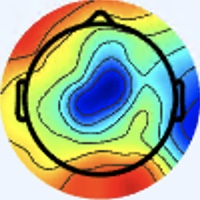

Values plotted in this chart, from the file beside it:
[238 245 255], [238 245 255], [238 245 255], [238 245 255], [238 245 255], [238 245 255], [238 245 255], [238 245 255], [238 245 255], [238 245 255], [238 245 255], [238 245 255], [238 245 255], [238 245 255], [238 245 255], [238 245 255], [238 245 255], [238 245 255], [238 245 255], [238 245 255], [238 245 255], [238 245 255], [238 245 255], [238 245 255]
[238 245 255], [238 245 255], [238 245 255], [238 245 255], [238 245 255], [238 245 255], [238 245 255], [238 245 255], [238 245 255], [238 245 255], [238 245 255], [238 245 255], [238 245 255], [238 245 255], [238 245 255], [238 245 255], [238 245 255], [238 245 255], [238 245 255], [238 245 255], [238 245 255], [238 245 255], [238 245 255], [238 245 255]
[238 245 255], [238 245 255], [238 245 255], [238 245 255], [238 245 255], [238 245 255], [238 245 255], [238 245 255], [238 245 255], [238 245 255], [238 245 255], [238 245 255], [238 245 255], [238 245 255], [238 245 255], [238 245 255], [238 245 255], [238 245 255], [238 245 255], [238 245 255], [238 245 255], [238 245 255], [238 245 255], [238 245 255]
[238 245 255], [238 245 255], [238 245 255], [238 245 255], [238 245 255], [238 245 255], [238 245 255], [238 245 255], [238 245 255], [238 245 255], [237 244 254], [237 244 254], [237 244 254], [238 245 255], [238 245 255], [238 245 255], [238 245 255], [238 245 255], [238 245 255], [238 245 255], [238 245 255], [238 245 255], [238 245 255], [238 245 255]
[238 245 255], [238 245 255], [238 245 255], [238 245 255], [238 245 255], [238 245 255], [238 245 255], [237 244 254], [237 244 254], [237 244 254], [237 244 254], [237 244 254], [237 244 254], [237 244 254], [238 245 255], [238 245 255], [238 245 255], [238 245 255], [238 245 255], [238 245 255], [238 245 255], [238 245 255], [238 245 255], [238 245 255]
[238 245 255], [238 245 255], [238 245 255], [238 245 255], [238 245 255], [238 245 255], [237 244 254], [237 244 254], [237 244 254], [237 244 254], [237 244 254], [237 244 254], [237 244 254], [237 244 254], [238 245 255], [238 245 255], [238 245 255], [238 245 255], [238 245 255], [238 245 255], [238 245 255], [238 245 255], [238 245 255], [238 245 255]
[238 245 255], [238 245 255], [238 245 255], [238 245 255], [238 245 255], [238 245 255], [237 244 254], [237 244 254], [237 244 254], [237 244 254], [237 244 254], [237 244 254], [237 244 254], [237 244 254], [238 245 255], [238 245 255], [238 245 255], [238 245 255], [238 245 255], [238 245 255], [238 245 255], [238 245 255], [238 245 255], [238 245 255]
[238 245 255], [238 245 255], [238 245 255], [238 245 255], [238 245 255], [238 245 255], [237 244 254], [237 244 254], [237 244 254], [237 244 254], [237 244 254], [237 244 254], [237 244 254], [237 244 254], [238 245 255], [238 245 255], [238 245 255], [238 245 255], [238 245 255], [238 245 255], [238 245 255], [238 245 255], [238 245 255], [238 245 255]
[238 245 255], [238 245 255], [238 245 255], [238 245 255], [238 245 255], [238 245 255], [238 245 255], [238 245 255], [237 244 254], [237 244 254], [237 244 254], [237 244 254], [237 244 254], [237 244 254], [237 244 254], [237 244 254], [237 244 254], [237 244 254], [237 244 254], [238 245 255], [238 245 255], [238 245 255], [237 246 255], [237 246 255]
[238 245 255], [238 245 255], [238 245 255], [238 245 255], [238 245 255], [238 245 255], [238 245 255], [238 245 255], [237 244 254], [237 244 254], [237 244 254], [237 244 254], [237 244 254], [237 244 254], [237 244 254], [237 244 254], [237 244 254], [237 244 254], [237 244 254], [238 245 255], [238 245 255], [238 245 255], [237 246 255], [237 246 255]
[238 245 255], [238 245 255], [238 245 255], [238 245 255], [238 245 255], [238 245 255], [238 245 255], [238 245 255], [238 245 255], [237 244 254], [237 244 254], [237 244 254], [237 244 254], [237 244 254], [237 244 254], [237 244 254], [237 244 254], [237 244 254], [237 244 254], [238 245 255], [237 246 253], [237 246 253], [237 246 253], [237 246 253]
[238 245 255], [238 245 255], [238 245 255], [238 245 255], [238 245 255], [238 245 255], [238 245 255], [238 245 255], [238 245 255], [238 245 255], [238 245 255], [237 244 254], [237 244 254], [237 244 254], [237 244 254], [237 244 254], [237 244 254], [237 244 254], [237 244 254], [237 244 254], [237 246 253], [237 246 253], [237 246 253], [237 246 253]
[238 245 255], [238 245 255], [238 245 255], [238 245 255], [238 245 255], [238 245 255], [238 245 255], [238 245 255], [238 245 255], [238 245 255], [238 245 255], [238 245 255], [237 244 254], [237 244 254], [237 244 254], [237 244 254], [237 244 252], [237 244 252], [237 244 252], [237 244 252], [236 245 252], [236 245 252], [237 246 253], [237 246 253]
[238 245 255], [238 245 255], [238 245 255], [238 245 255], [238 245 255], [238 245 255], [238 245 255], [238 245 255], [238 245 255], [238 245 255], [238 245 255], [238 245 255], [238 245 255], [237 244 254], [237 244 254], [237 244 254], [237 244 252], [237 244 252], [237 244 252], [237 244 252], [236 245 252], [236 245 252], [236 245 252], [236 245 252]
[238 245 255], [238 245 255], [238 245 255], [238 245 255], [238 245 255], [238 245 255], [238 245 255], [238 245 255], [238 245 255], [238 245 255], [238 245 255], [238 245 255], [238 245 255], [237 244 254], [237 244 254], [237 244 254], [237 244 252], [237 244 252], [236 243 251], [236 243 251], [235 244 251], [236 245 252], [236 245 252], [236 245 252]
[238 245 255], [238 245 255], [238 245 255], [238 245 255], [238 245 255], [238 245 255], [238 245 255], [238 245 255], [238 245 255], [238 245 255], [238 245 255], [238 245 255], [238 245 255], [238 245 255], [237 244 254], [237 244 254], [239 243 252], [239 243 252], [236 243 251], [235 244 251], [235 244 251], [235 244 251], [236 245 252], [236 245 252]
[238 245 255], [238 245 255], [238 245 255], [238 245 255], [238 245 255], [238 245 255], [238 245 255], [238 245 255], [238 245 255], [238 245 255], [238 245 255], [238 245 255], [238 245 255], [238 245 255], [237 244 252], [239 243 252], [239 241 253], [239 241 253], [235 244 251], [234 245 251], [235 244 249], [236 243 249], [236 243 249], [236 243 249]
[238 245 255], [238 245 255], [238 245 255], [238 245 255], [238 245 255], [238 245 255], [238 245 255], [238 245 255], [238 245 255], [238 245 255], [238 245 255], [238 245 255], [238 245 255], [238 245 255], [237 244 252], [239 243 252], [239 242 251], [238 242 251], [234 245 251], [234 245 251], [236 243 249], [238 243 249], [238 243 249], [238 243 249]
[238 245 255], [238 245 255], [238 245 255], [238 245 255], [238 245 255], [238 245 255], [238 245 255], [238 245 255], [238 245 255], [238 245 255], [238 245 255], [238 245 255], [238 245 255], [238 245 255], [237 244 254], [237 244 252], [235 244 251], [234 245 249], [232 246 249], [234 245 249], [236 243 249], [239 244 250], [239 243 252], [237 244 252]
[238 245 255], [238 245 255], [238 245 255], [238 245 255], [238 245 255], [238 245 255], [238 245 255], [238 245 255], [238 245 255], [238 245 255], [238 245 255], [238 245 255], [238 245 255], [238 245 255], [238 245 255], [236 245 252], [234 245 251], [234 245 249], [234 245 249], [236 245 250], [237 244 250], [237 244 250], [240 244 253], [238 245 255]
[238 245 255], [238 245 255], [238 245 255], [238 245 255], [238 245 255], [238 245 255], [238 245 255], [238 245 255], [238 245 255], [238 245 255], [238 245 255], [238 245 255], [238 245 255], [238 245 255], [238 245 255], [238 245 253], [236 245 252], [237 244 250], [237 244 250], [237 244 250], [233 246 252], [234 247 253], [237 246 255], [238 247 255]
[238 245 255], [238 245 255], [238 245 255], [238 245 255], [238 245 255], [238 245 255], [238 245 255], [238 245 255], [238 245 255], [238 245 255], [238 245 255], [238 245 255], [238 245 255], [238 245 255], [238 245 255], [238 245 255], [237 244 252], [239 244 250], [240 243 252], [239 243 252], [235 246 252], [234 247 253], [238 247 255], [238 247 255]
[238 245 255], [238 245 255], [238 245 255], [238 245 255], [238 245 255], [238 245 255], [238 245 255], [238 245 255], [238 245 255], [238 245 255], [238 245 255], [238 245 255], [238 245 255], [238 245 255], [237 246 255], [238 245 255], [237 244 254], [239 243 252], [240 242 254], [240 242 254], [239 243 254], [238 245 255], [238 247 254], [238 247 254]
[238 245 255], [238 245 255], [238 245 255], [238 245 255], [238 245 255], [238 245 255], [238 245 255], [238 245 255], [238 245 255], [238 245 255], [238 245 255], [238 245 255], [238 245 255], [238 245 255], [237 246 255], [238 245 255], [237 244 254], [239 243 254], [240 242 254], [240 242 254], [242 242 254], [241 243 255], [241 245 254], [239 246 254]
[238 245 255], [238 245 255], [238 245 255], [238 245 255], [238 245 255], [238 245 255], [238 245 255], [238 245 255], [239 246 255], [239 246 255], [239 246 255], [239 246 255], [238 245 255], [238 245 255], [238 245 255], [238 245 255], [238 244 255], [238 244 255], [240 244 255], [240 244 255], [241 244 253], [241 244 253], [244 244 254], [242 245 254]
[238 245 255], [238 245 255], [238 245 255], [238 245 255], [238 245 255], [238 245 255], [238 245 255], [238 245 255], [238 245 255], [239 246 255], [239 246 255], [239 246 255], [238 245 255], [238 245 255], [238 245 255], [238 245 255], [238 244 255], [238 244 255], [238 245 255], [238 245 253], [241 245 254], [242 245 254], [244 244 254], [243 245 255]
[238 245 253], [238 245 253], [238 245 253], [238 245 253], [238 245 255], [238 245 255], [238 245 255], [238 245 255], [238 245 255], [238 245 255], [239 246 255], [238 245 255], [238 245 255], [237 244 254], [237 244 254], [237 244 254], [237 243 255], [237 243 255], [237 246 253], [237 246 251], [239 246 252], [239 246 252], [240 247 255], [240 246 255]
[238 245 253], [238 245 253], [238 245 253], [238 245 253], [238 245 255], [238 245 255], [238 245 255], [238 245 255], [238 245 255], [238 245 255], [239 246 255], [238 245 255], [238 245 255], [237 244 254], [236 243 253], [236 243 253], [237 243 255], [237 243 255], [237 246 253], [237 246 251], [238 248 250], [238 247 252], [238 247 254], [239 245 255]
[237 246 253], [238 247 254], [238 247 254], [238 247 254], [238 247 254], [237 246 253], [238 245 255], [238 245 255], [238 245 255], [238 245 255], [239 246 255], [238 245 255], [239 243 254], [238 242 253], [238 242 253], [237 241 252], [236 243 253], [237 244 254], [237 246 253], [238 247 252], [238 247 252], [239 246 252], [240 244 253], [240 244 255]
[238 247 254], [238 247 254], [238 247 254], [238 247 254], [238 247 254], [238 247 254], [238 245 255], [238 245 255], [238 245 255], [238 245 255], [239 246 255], [238 245 255], [239 243 254], [238 242 253], [237 241 252], [237 241 252], [236 243 253], [236 245 252], [237 246 253], [238 247 254], [239 246 254], [239 246 254], [238 245 255], [240 244 253]
[238 247 254], [238 247 254], [238 247 254], [238 247 254], [238 247 254], [238 247 254], [238 245 253], [238 245 253], [238 245 255], [239 246 255], [241 245 255], [240 244 255], [239 243 254], [237 241 252], [236 240 251], [236 240 251], [236 243 251], [236 245 252], [238 245 253], [240 247 255], [240 246 255], [239 247 255], [237 247 255], [238 248 250]
[238 247 254], [238 247 254], [239 246 254], [239 246 254], [238 247 254], [238 247 254], [237 246 253], [238 245 255], [238 245 255], [241 245 255], [241 245 255], [240 244 255], [239 243 254], [237 241 252], [236 240 251], [235 239 250], [235 242 250], [236 245 250], [238 245 253], [240 247 255], [241 247 255], [240 248 255], [238 248 255], [243 247 250]
[238 247 252], [239 246 252], [241 246 252], [241 245 254], [239 246 254], [238 247 255], [237 246 255], [237 246 255], [240 244 255], [241 243 255], [241 243 255], [240 242 254], [239 241 254], [237 239 252], [235 237 250], [234 236 248], [234 241 249], [235 244 249], [237 244 250], [240 247 255], [241 251 255], [239 249 255], [243 252 255], [255 245 249]
[238 248 250], [239 247 250], [241 246 252], [239 246 254], [238 247 255], [237 247 255], [237 245 255], [237 246 255], [240 244 255], [241 243 255], [241 243 255], [240 242 254], [238 242 253], [237 241 253], [236 240 252], [235 239 250], [233 240 248], [237 246 251], [239 248 253], [242 251 255], [239 248 255], [243 246 253], [252 246 250], [255 222 224]
[239 246 252], [239 246 252], [238 247 254], [238 247 254], [237 247 255], [237 247 255], [238 247 255], [239 246 255], [241 243 255], [241 244 253], [241 244 253], [240 244 253], [237 244 252], [236 245 254], [235 244 253], [235 244 253], [240 249 255], [238 247 252], [234 248 251], [239 250 252], [236 240 243], [239 227 229], [240 204 206], [233 161 164]
[239 246 254], [238 247 254], [237 248 254], [235 248 254], [235 248 255], [237 247 255], [239 246 255], [241 245 254], [241 244 253], [241 244 253], [240 244 253], [239 246 254], [238 247 254], [237 248 254], [237 248 254], [238 249 255], [237 246 255], [236 245 252], [234 248 251], [238 248 249], [237 233 230], [236 207 203], [224 154 152], [212 104 102]
[239 246 255], [238 247 255], [235 248 255], [235 248 255], [235 248 254], [237 248 254], [239 246 254], [241 245 254], [240 244 253], [241 246 252], [239 246 252], [238 247 252], [238 249 253], [239 250 254], [240 251 255], [240 251 255], [240 249 255], [240 249 255], [242 251 255], [245 245 243], [245 231 222], [245 193 182], [221 112 105], [208  60  56]
[239 246 255], [238 247 255], [235 248 255], [235 248 255], [237 248 254], [238 247 254], [241 245 254], [241 245 254], [239 246 252], [239 246 252], [239 246 252], [238 247 252], [239 248 253], [240 249 254], [242 249 255], [242 249 255], [240 249 255], [239 246 254], [243 247 250], [248 237 233], [247 205 193], [238 155 141], [219  81  71], [220  52  43]
[237 245 255], [237 245 255], [236 246 255], [236 246 255], [238 245 253], [241 245 254], [241 246 252], [239 246 252], [238 247 252], [238 247 252], [239 246 252], [239 246 252], [239 246 252], [242 247 253], [243 246 253], [243 246 255], [243 250 255], [244 249 255], [243 242 240], [243 213 205], [229 142 135], [217  90  81], [213  57  44], [225  54  37]
[237 245 255], [237 246 255], [236 246 255], [237 246 253], [240 244 253], [242 245 254], [241 246 252], [239 246 252], [237 248 252], [237 248 252], [239 246 254], [239 246 252], [239 246 252], [240 245 251], [243 243 251], [241 244 251], [246 250 255], [249 247 252], [246 222 220], [235 175 167], [214  92  87], [216  59  50], [224  57  41], [227  50  32]
[236 245 254], [236 245 254], [236 245 254], [237 244 252], [241 244 253], [241 244 251], [241 245 254], [238 247 254], [238 249 255], [237 248 254], [238 245 255], [242 249 255], [236 245 252], [237 246 253], [236 241 247], [236 241 247], [246 251 255], [255 239 240], [234 173 172], [216 111 107], [214  70  62], [225  54  44], [229  51  37], [234  51  37]
[236 245 254], [236 245 254], [236 245 252], [238 245 253], [241 244 251], [241 244 251], [239 246 254], [237 248 254], [235 245 254], [238 248 255], [240 247 255], [242 249 255], [235 246 252], [233 244 248], [233 240 246], [236 237 241], [251 242 245], [252 212 213], [229 131 130], [209  71  68], [218  54  45], [230  52  40], [233  51  38], [236  53  39]
[238 245 255], [238 245 255], [237 246 253], [238 245 253], [241 244 251], [240 245 251], [237 248 254], [235 248 255], [237 247 255], [238 246 255], [238 244 255], [238 247 255], [235 250 255], [233 248 251], [237 247 249], [239 233 235], [240 204 206], [236 160 160], [225  95  95], [218  55  50], [230  53  43], [235  53  40], [232  50  37], [231  49  36]
[238 245 255], [238 245 255], [237 246 253], [238 245 253], [240 245 251], [239 246 254], [235 248 255], [235 248 255], [236 246 255], [237 243 255], [239 245 255], [238 247 255], [237 252 255], [235 249 250], [243 244 246], [243 218 221], [233 165 166], [217 107 106], [223  69  67], [228  51  43], [231  49  36], [232  49  33], [235  55  41], [233  55  41]
[238 245 255], [238 245 255], [238 247 254], [239 246 254], [241 245 254], [239 246 254], [234 247 255], [234 247 255], [238 246 255], [237 243 255], [240 247 255], [236 245 252], [229 243 244], [233 237 238], [244 228 231], [246 194 198], [222 118 117], [209  67  63], [221  54  46], [235  54  43], [235  54  37], [233  52  33], [233  56  38], [226  53  36]
[238 245 255], [239 246 255], [238 247 254], [239 246 254], [241 245 254], [239 246 254], [236 246 255], [234 247 255], [239 247 255], [236 244 255], [237 246 255], [234 243 248], [235 243 245], [243 234 235], [241 201 209], [236 155 161], [215  83  81], [217  54  45], [225  51  40], [235  53  39], [236  55  36], [235  56  34], [233  58  37], [229  57  35]
[238 245 255], [239 246 255], [239 246 254], [239 246 254], [241 245 254], [238 245 253], [236 246 255], [234 247 255], [235 243 254], [235 244 253], [234 245 251], [238 248 250], [254 254 254], [255 236 240], [234 166 179], [215 105 114], [211  62  56], [226  54  40], [233  53  39], [238  57  40], [237  58  36], [234  60  35], [232  58  33], [233  59  34]
[238 245 253], [239 246 254], [239 246 254], [241 245 254], [242 245 254], [240 244 255], [236 246 255], [233 246 255], [235 245 254], [238 248 255], [234 243 248], [239 243 244], [255 252 250], [255 228 228], [229 140 146], [205  77  78], [216  56  44], [229  54  33], [231  51  34], [238  59  39], [236  60  37], [235  61  36], [228  57  29], [232  58  33]
[239 247 250], [240 247 253], [240 247 255], [242 246 255], [242 244 255], [240 244 255], [235 245 255], [233 246 255], [232 245 253], [236 247 251], [240 245 249], [244 238 238], [251 230 225], [249 195 183], [223 117 104], [214  73  56], [222  60  39], [233  61  37], [235  61  37], [235  61  37], [238  64  40], [237  63  39], [235  61  36], [232  60  36]
[239 246 252], [239 246 252], [239 248 255], [240 247 255], [242 244 255], [240 244 255], [236 244 255], [233 245 255], [234 249 255], [233 247 250], [241 246 249], [249 235 234], [238 198 188], [227 150 132], [219  97  74], [218  67  40], [229  65  38], [237  66  40], [236  65  39], [235  64  38], [238  64  39], [237  63  38], [232  61  35], [231  61  35]
[239 245 255], [238 247 255], [235 248 254], [237 248 252], [241 245 255], [240 244 255], [236 244 255], [233 245 255], [230 247 255], [231 248 255], [243 253 254], [255 237 230], [229 160 145], [206  95  75], [217  77  52], [226  68  41], [232  66  40], [237  67  41], [237  67  41], [236  67  38], [238  67  37], [237  66  36], [234  65  36], [231  66  36]
[241 244 255], [239 245 255], [237 248 252], [237 248 250], [240 244 253], [240 244 255], [237 243 255], [235 245 255], [231 249 255], [234 249 254], [246 251 247], [255 224 213], [223 130 112], [199  67  44], [219  67  43], [233  69  42], [233  68  40], [235  70  42], [235  70  40], [235  70  40], [239  70  39], [239  70  37], [236  72  37], [234  74  38]
[241 243 255], [241 244 253], [240 245 248], [240 246 246], [240 245 251], [241 244 253], [242 242 254], [239 243 254], [227 246 252], [229 241 241], [241 227 218], [247 194 178], [230 120  95], [217  73  46], [225  65  41], [228  62  36], [230  70  36], [229  71  36], [230  73  40], [232  73  41], [235  72  39], [235  72  37], [233  75  36], [234  77  36]
[243 243 255], [241 244 253], [240 245 248], [240 245 248], [240 245 251], [243 243 253], [245 241 255], [243 243 253], [230 244 245], [233 236 229], [236 200 184], [233 155 132], [231 108  77], [231  80  49], [229  68  39], [228  65  34], [229  73  35], [226  74  33], [227  78  38], [232  80  43], [236  78  43], [237  79  42], [234  83  40], [233  85  39]
[241 243 255], [240 244 255], [236 247 253], [236 247 253], [240 244 255], [243 243 255], [245 241 255], [245 242 251], [251 255 252], [255 239 224], [236 175 147], [216 116  82], [222  85  51], [230  76  40], [230  74  34], [231  78  36], [228  81  37], [225  83  37], [228  87  41], [235  90  46], [238  86  45], [238  86  45], [236  91  47], [233  92  47]
[240 244 253], [238 245 255], [236 246 255], [236 246 255], [240 244 255], [241 243 255], [243 242 255], [245 242 251], [255 253 251], [255 232 217], [233 154 121], [211  95  54], [220  78  40], [231  78  37], [231  80  35], [231  86  39], [219  84  39], [213  86  41], [214  91  47], [217  94  52], [218  90  53], [213  89  55], [207  93  59], [203  94  61]
[237 245 248], [236 243 249], [239 245 255], [236 242 254], [238 244 255], [237 244 254], [238 247 255], [244 244 252], [244 228 231], [241 194 184], [228 139 105], [219 101  55], [229  90  47], [233  86  42], [235  93  43], [228  96  48], [201  83  45], [176  72  37], [165  71  35], [158  72  39], [148  64  38], [132  57  38], [111  52  38], [106  49  38]
[238 246 248], [237 245 248], [240 244 255], [236 242 254], [237 246 253], [236 247 253], [236 249 255], [240 241 245], [222 198 194], [207 158 143], [196 120  88], [193  95  56], [203  93  56], [210  97  57], [213 101  55], [205  98  54], [173  76  41], [151  66  35], [140  64  28], [133  63  29], [123  56  29], [109  49  25], [90 41 24], [84 37 21]
[243 244 246], [240 243 248], [238 245 255], [236 246 255], [237 251 252], [237 253 252], [238 255 255], [238 240 235], [203 175 153], [159 114  85], [125  78  52], [107  57  34], [111  57  33], [124  67  38], [135  71  35], [138  73  33], [132  66  31], [131  66  28], [142  75  32], [154  81  36], [162  81  36], [167  83  37], [168  87  42], [170  89  42]
[242 243 247], [241 246 250], [237 246 255], [235 248 255], [237 251 251], [238 253 248], [242 253 249], [235 229 215], [186 150 118], [131  83  45], [104  58  32], [92 48 23], [93 49 20], [103  57  23], [114  56  18], [126  63  20], [132  68  24], [141  73  24], [162  89  36], [182 101  45], [201 106  48], [216 116  54], [225 126  61], [233 131  65]
[237 244 250], [239 248 255], [238 248 255], [237 248 254], [238 248 250], [238 243 237], [241 235 219], [227 205 181], [173 128  97], [133  73  36], [150  78  40], [168  91  47], [172  95  41], [179  97  41], [184  93  38], [190  97  40], [193 103  43], [194 104  41], [203 111  46], [212 115  47], [223 118  52], [232 123  54], [233 126  54], [235 129  53]
... 139 more rows
